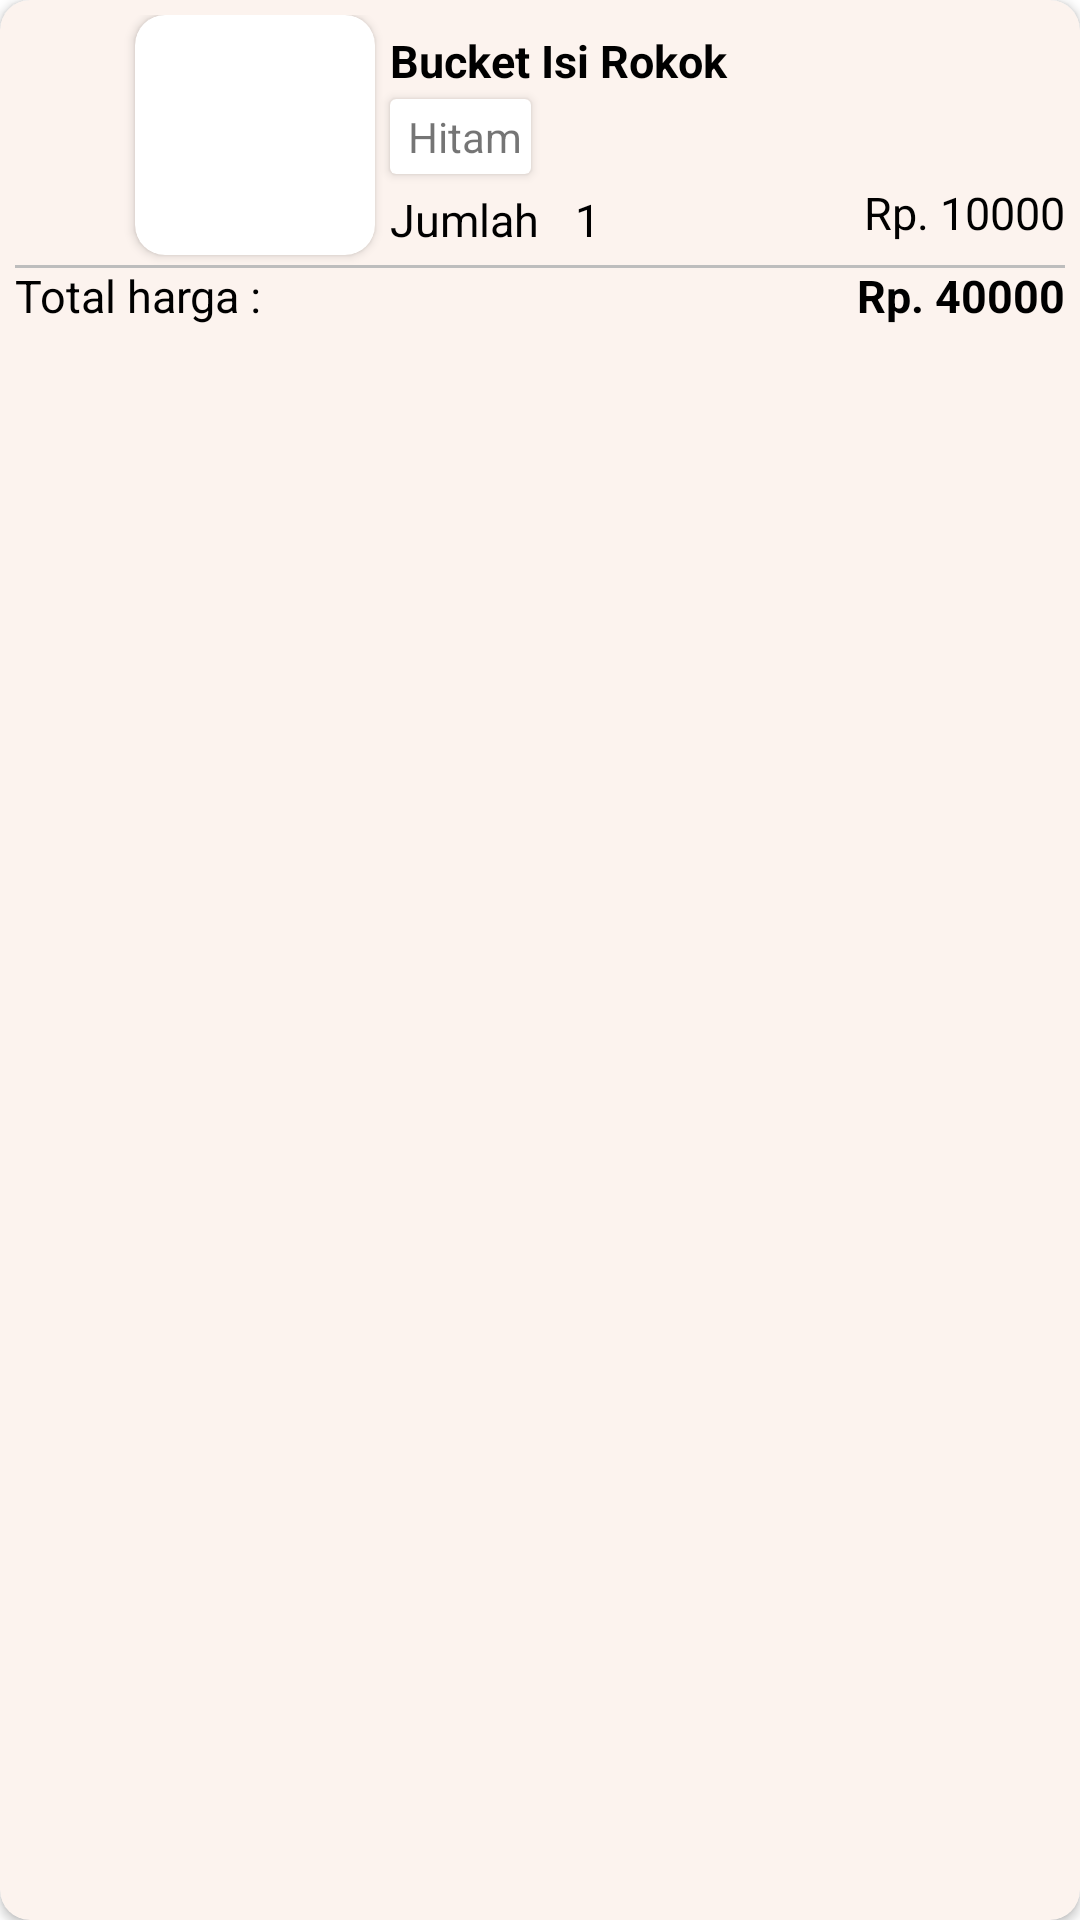

Android layout source for this screen:
<!-- AndroidManifest.xml: application theme Theme.MilaniaCraft -->
<!-- res/layout/card_keranjang.xml -->
<?xml version="1.0" encoding="utf-8"?>
    <androidx.cardview.widget.CardView
        xmlns:app="http://schemas.android.com/apk/res-auto"
        xmlns:android="http://schemas.android.com/apk/res/android"
        android:layout_width="match_parent"
        android:layout_height="wrap_content"
        android:layout_margin="10dp"
        app:layout_constraintTop_toTopOf="parent"
        app:layout_constraintStart_toStartOf="parent"
        android:backgroundTint="#FCF3EE"
        app:cardCornerRadius="10dp">
        <androidx.constraintlayout.widget.ConstraintLayout
            android:layout_width="match_parent"
            android:layout_height="wrap_content"
            android:layout_margin="5dp">

            <ImageView
                android:id="@+id/friwxcheckbox"
                android:layout_width="30dp"
                android:layout_height="30dp"
                app:layout_constraintTop_toTopOf="parent"
                android:background="@drawable/ic_baseline_delete_24"
                app:layout_constraintStart_toStartOf="parent"
                app:layout_constraintRight_toLeftOf="@id/friwxconsimage"
                app:layout_constraintBottom_toBottomOf="parent"/>
            <androidx.cardview.widget.CardView
                android:id="@+id/friwxconsimage"
                android:layout_width="80dp"
                android:layout_height="80dp"
                android:layout_marginLeft="10dp"
                app:layout_constraintTop_toTopOf="parent"
                app:layout_constraintStart_toEndOf="@id/friwxcheckbox"
                app:cardCornerRadius="10dp">
                <ImageView
                    android:id="@+id/hpximage"
                    android:layout_width="match_parent"
                    android:layout_height="match_parent"
                    android:scaleType="centerCrop"/>
            </androidx.cardview.widget.CardView>
            <androidx.constraintlayout.widget.ConstraintLayout
                android:id="@+id/friwxconsjudul"
                android:layout_width="0dp"
                android:layout_height="match_parent"
                app:layout_constraintTop_toTopOf="parent"
                app:layout_constraintStart_toEndOf="@id/friwxconsimage"
                app:layout_constraintEnd_toEndOf="parent">

                <TextView
                    android:id="@+id/hpxjudul"
                    android:layout_width="match_parent"
                    android:layout_height="18dp"
                    android:layout_margin="5dp"
                    app:layout_constraintTop_toTopOf="parent"
                    app:layout_constraintStart_toStartOf="parent"
                    android:text="Bucket Isi Rokok"
                    android:textSize="15dp"
                    android:textColor="@color/black"
                    android:textStyle="bold"
                    android:ellipsize="end"
                    android:maxLines="1"/>
                <androidx.cardview.widget.CardView
                    android:id="@+id/variasi"
                    app:layout_constraintTop_toBottomOf="@+id/hpxjudul"
                    app:layout_constraintStart_toStartOf="parent"
                    android:layout_width="wrap_content"
                    android:layout_height="wrap_content"
                    android:layout_margin="5dp"
                    >
                    <androidx.constraintlayout.widget.ConstraintLayout
                        android:layout_width="wrap_content"
                        android:layout_height="wrap_content"
                        android:layout_margin="3dp">

                        <TextView
                            android:id="@+id/textNama"
                            android:layout_width="wrap_content"
                            android:layout_height="wrap_content"
                            app:layout_constraintTop_toTopOf="parent"
                            android:layout_marginLeft="3dp"
                            app:layout_constraintStart_toStartOf="parent"
                            android:text="Hitam"/>

                    </androidx.constraintlayout.widget.ConstraintLayout>
                </androidx.cardview.widget.CardView>
                <TextView
                    android:id="@+id/fkerximagemin"
                    android:layout_width="wrap_content"
                    android:layout_height="wrap_content"
                    android:text="Jumlah"
                    android:textSize="15dp"
                    android:textColor="@color/black"
                    android:layout_marginLeft="5dp"
                    android:layout_marginTop="5dp"
                    app:layout_constraintTop_toBottomOf="@id/variasi"
                    app:layout_constraintStart_toStartOf="parent"
                    app:layout_constraintBottom_toBottomOf="parent"/>
                <TextView
                    android:id="@+id/hpxjumlah"
                    android:layout_width="wrap_content"
                    android:layout_height="wrap_content"
                    android:paddingHorizontal="12dp"
                    app:layout_constraintTop_toBottomOf="@id/variasi"
                    app:layout_constraintStart_toEndOf="@id/fkerximagemin"
                    app:layout_constraintBottom_toBottomOf="parent"
                    android:text="1"
                    android:textSize="15dp"
                    android:layout_marginTop="5dp"
                    android:textColor="@color/black"/>
                <TextView
                    android:layout_width="wrap_content"
                    android:layout_height="wrap_content"
                    app:layout_constraintEnd_toEndOf="parent"
                    app:layout_constraintTop_toTopOf="parent"
                    android:text="stok"
                    android:id="@+id/stokGone"
                    android:visibility="gone"/>
                <TextView
                    android:id="@+id/hpxharga"
                    android:layout_width="wrap_content"
                    android:layout_height="wrap_content"
                    android:gravity="right"
                    app:layout_constraintTop_toBottomOf="@id/variasi"
                    app:layout_constraintBottom_toBottomOf="parent"
                    app:layout_constraintEnd_toEndOf="parent"
                    android:text="Rp. 10000"
                    android:textSize="15dp"
                    android:textColor="@color/black"/>
            </androidx.constraintlayout.widget.ConstraintLayout>
            <androidx.constraintlayout.widget.ConstraintLayout
                android:layout_width="wrap_content"
                android:layout_height="wrap_content"
                android:layout_marginHorizontal="5dp"
                android:layout_marginTop="5dp"
                app:layout_constraintTop_toBottomOf="@id/friwxconsjudul"
                app:layout_constraintEnd_toEndOf="parent"
                app:layout_constraintStart_toStartOf="parent"
                app:layout_constraintBottom_toBottomOf="parent">
                <View
                    android:layout_width="match_parent"
                    android:layout_height="1dp"
                    app:layout_constraintTop_toTopOf="parent"
                    app:layout_constraintStart_toStartOf="parent"
                    android:background="#bdbdbd" />
                <TextView
                    android:id="@+id/fkerxtxttotalharga"
                    android:layout_width="wrap_content"
                    android:layout_height="wrap_content"
                    app:layout_constraintStart_toStartOf="parent"
                    app:layout_constraintBottom_toBottomOf="parent"
                    android:text="Total harga :"
                    android:textSize="15dp"
                    android:textColor="@color/black"/>
                <TextView
                    android:id="@+id/hpxtotal"
                    android:layout_width="0dp"
                    android:layout_height="wrap_content"
                    android:gravity="right"
                    app:layout_constraintEnd_toEndOf="parent"
                    app:layout_constraintStart_toEndOf="@id/fkerxtxttotalharga"
                    app:layout_constraintBottom_toBottomOf="parent"
                    android:text="Rp. 40000"
                    android:textSize="15dp"
                    android:textColor="@color/black"
                    android:textStyle="bold"
                    android:ellipsize="end"
                    android:maxLines="1"/>
            </androidx.constraintlayout.widget.ConstraintLayout>
        </androidx.constraintlayout.widget.ConstraintLayout>
    </androidx.cardview.widget.CardView>
<!-- resources referenced by this layout -->
<resources>
  <color name="black">#FF000000</color>
  <style name="Theme.MilaniaCraft" parent="Theme.MaterialComponents.DayNight.NoActionBar">
          
          <item name="colorPrimary">@color/muda</item>
          <item name="colorPrimaryVariant">@color/coklat</item>
          <item name="colorOnPrimary">@color/white</item>
          
          <item name="colorSecondary">@color/coklat</item>
          <item name="colorSecondaryVariant">@color/teal_700</item>
          <item name="colorOnSecondary">@color/black</item>
          
          <item name="android:statusBarColor" tools:targetApi="l">?attr/colorPrimaryVariant</item>
          
      </style>
  <color name="muda">#FCF3EE</color>
  <color name="coklat">#DD8B55</color>
  <color name="white">#FFFFFFFF</color>
  <color name="teal_700">#FF018786</color>
</resources>
